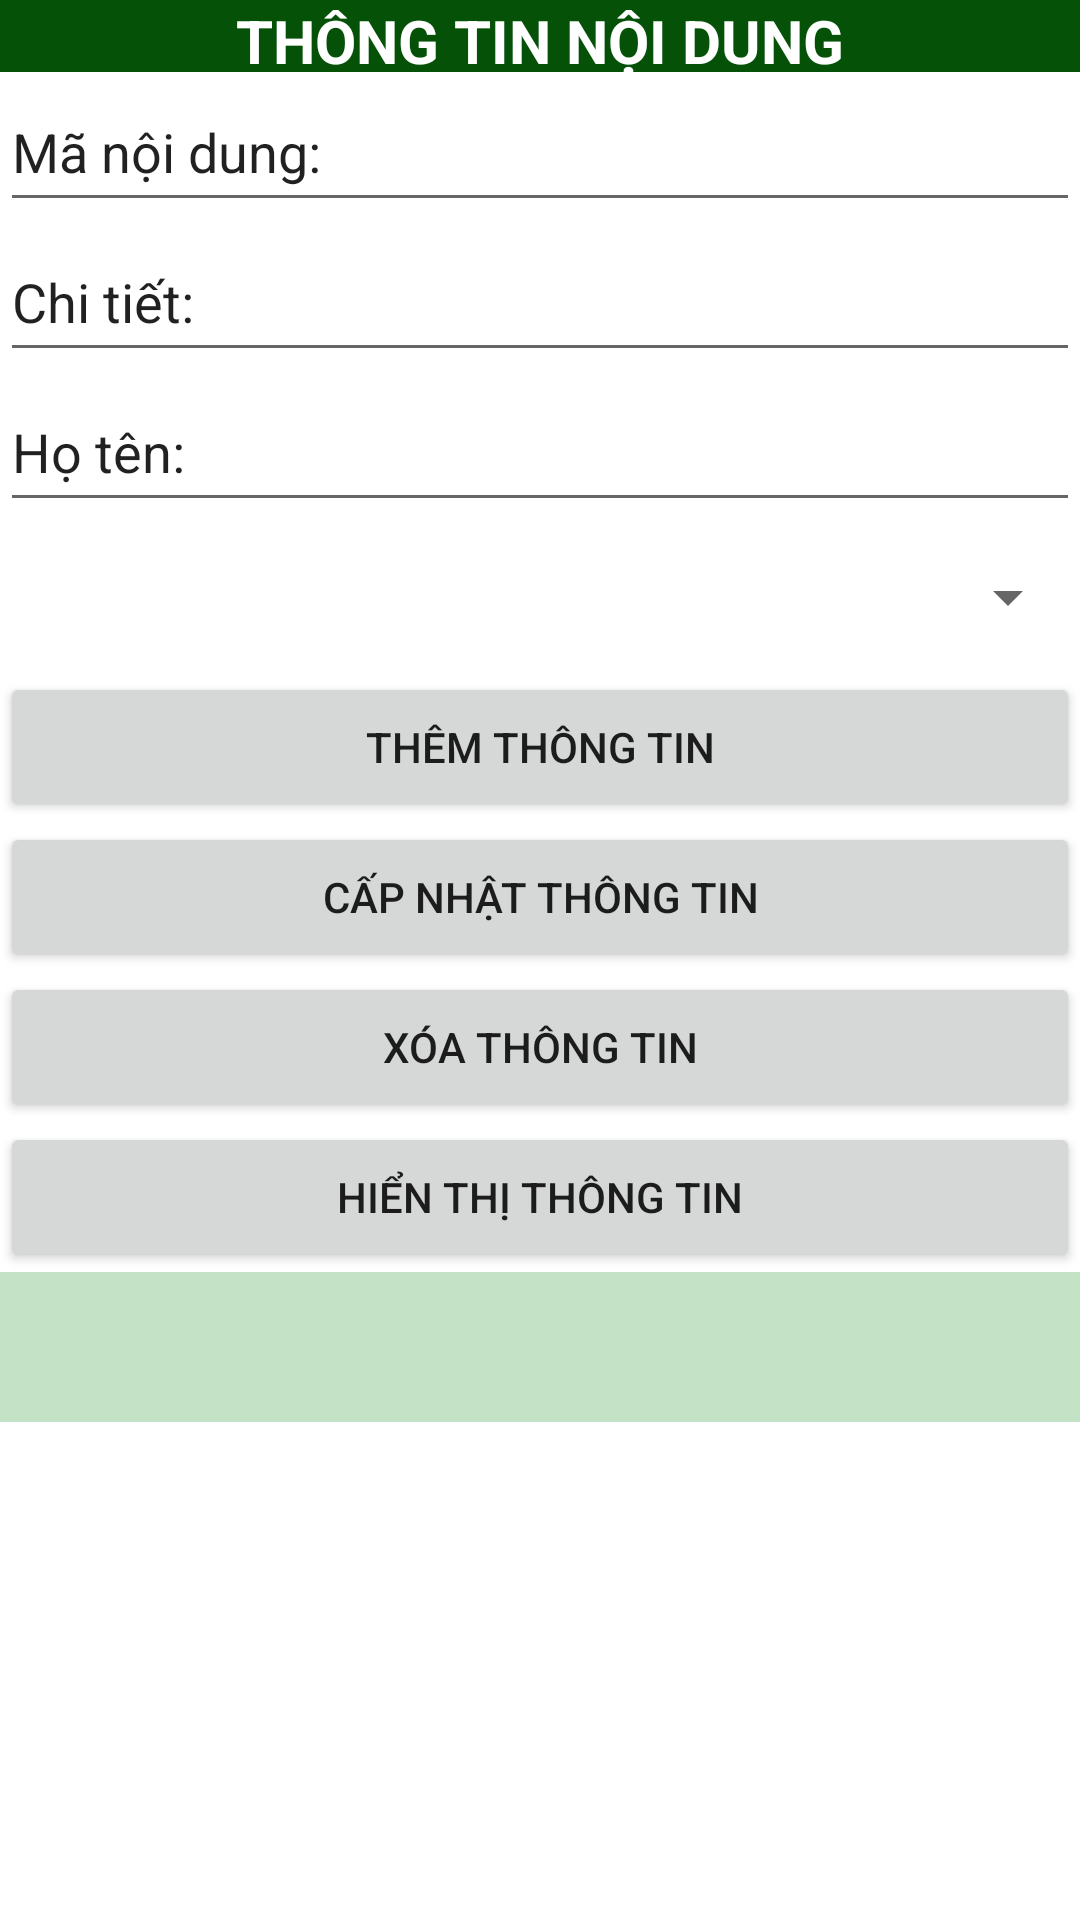

Layout XML and referenced resources for this Android screen:
<!-- AndroidManifest.xml: application theme Theme.PHAMTHIYENNHI -->
<!-- res/layout/activity_noidung.xml -->
<?xml version="1.0" encoding="utf-8"?>
<androidx.constraintlayout.widget.ConstraintLayout xmlns:android="http://schemas.android.com/apk/res/android"
    xmlns:app="http://schemas.android.com/apk/res-auto"
    xmlns:tools="http://schemas.android.com/tools"
    android:layout_width="match_parent"
    android:layout_height="match_parent"
    tools:context=".NOIDUNG">
    <TableLayout
        android:layout_width="match_parent"
        android:layout_height="match_parent"
        android:orientation="vertical"
        android:stretchColumns="*"
        tools:ignore="MissingConstraints">

        <TextView
            android:layout_width="match_parent"
            android:layout_height="24dp"
            android:layout_span="4"
            android:gravity="center"
            android:text="THÔNG TIN NỘI DUNG"
            android:background="#055108"
            android:textColor="@color/white"
            android:textSize="20dp"
            android:textStyle="bold" />


        <EditText
            android:id="@+id/editMaND"
            android:layout_width="50dp"
            android:layout_height="50dp"
            android:text="Mã nội dung: "
            tools:ignore="SpeakableTextPresentCheck" />
        <EditText
            android:id="@+id/editChitiet"
            android:layout_width="50dp"
            android:layout_height="50dp"
            android:text="Chi tiết: "
            tools:ignore="SpeakableTextPresentCheck" />
        <EditText
            android:id="@+id/editHoten"
            android:layout_width="50dp"
            android:layout_height="50dp"
            android:text="Họ tên: "
            tools:ignore="SpeakableTextPresentCheck" />
        <Spinner
            android:id="@+id/spinnerCD"
            android:layout_width="50dp"
            android:layout_height="50dp"/>
        <Button
            android:id="@+id/bttThem"
            android:layout_width="50dp"
            android:layout_height="50dp"
            android:text="THÊM THÔNG TIN"/>
        <Button
            android:id="@+id/bttCapnhat"
            android:layout_width="50dp"
            android:layout_height="50dp"
            android:text="CẤP NHẬT THÔNG TIN"/>
        <Button
            android:id="@+id/bttXoa"
            android:layout_width="50dp"
            android:layout_height="50dp"
            android:text="XÓA THÔNG TIN"/>
        <Button
            android:id="@+id/bttHienthiND"
            android:layout_width="50dp"
            android:layout_height="50dp"
            android:text="HIỂN THỊ THÔNG TIN"/>
        <ListView
            android:id="@+id/lvCD"
            android:layout_width="50dp"
            android:layout_height="50dp"
            android:background="#C4E3C6"/>
    </TableLayout>
</androidx.constraintlayout.widget.ConstraintLayout>
<!-- resources referenced by this layout -->
<resources>
  <style name="Theme.PHAMTHIYENNHI" parent="Theme.MaterialComponents.DayNight.DarkActionBar">
          
          <item name="colorPrimary">@color/purple_500</item>
          <item name="colorPrimaryVariant">@color/purple_700</item>
          <item name="colorOnPrimary">@color/white</item>
          
          <item name="colorSecondary">@color/teal_200</item>
          <item name="colorSecondaryVariant">@color/teal_700</item>
          <item name="colorOnSecondary">@color/black</item>
          
          <item name="android:statusBarColor">?attr/colorPrimaryVariant</item>
          
      </style>
  <!-- not gathered from this repository: default colours our renderer supplied (Android Studio template values) -->
  <color name="purple_500">#FF6200EE</color>
  <color name="purple_700">#FF3700B3</color>
  <color name="teal_200">#FF03DAC5</color>
  <color name="teal_700">#FF018786</color>
  <color name="black">#FF000000</color>
  <color name="white">#FFFFFFFF</color>
</resources>
